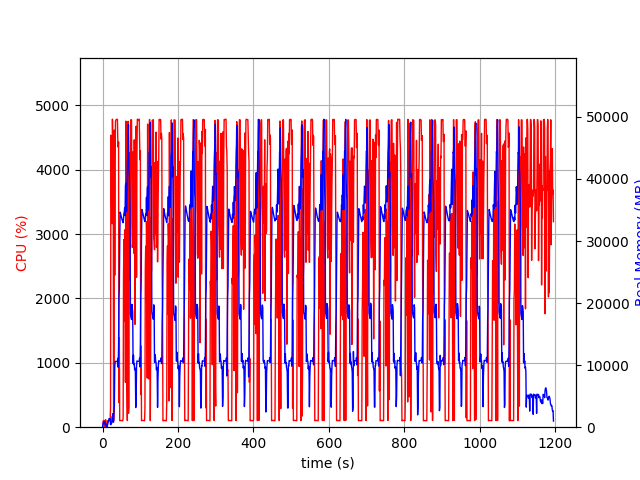

The table this chart was drawn from, first rows:
elapsed_time, nproc, cpu, mem_real, mem_virtual
3.695487976074219e-05, 1, 0.0, 7.812, 3185
1.006, 5, 29.8, 424, 2448
2.016, 4, 101.3, 741.8, 2559
3.023, 5, 100.3, 904.7, 3076
4.031, 3, 99.2, 632.5, 2154
5.038, 3, 99.2, 726.6, 2272
6.046, 4, 102.2, 926.5, 2792
7.054, 4, 3.0, 425.2, 2043
8.061, 5, 117.9, 588.7, 2565
9.07, 3, 1.0, 321.1, 1696
10.08, 3, 0.0, 263.7, 1614
11.09, 3, 3.0, 300.1, 1666
12.09, 1, 14.9, 84.68, 775
13.1, 1, 99.2, 346.7, 1895
14.11, 1, 100.2, 604.7, 3181
15.12, 1, 99.2, 882.7, 3181
16.12, 1, 101.2, 1115, 5741
17.13, 1, 99.0, 1373, 5229
18.14, 1, 100.0, 1373, 5229
19.15, 1, 100.1, 1373, 5229
20.16, 1, 100.0, 1373, 5229
21.17, 1, 309.4, 418, 9211
22.18, 1, 4539, 410.3, 9211
23.19, 1, 3968, 597.4, 9247
24.21, 1, 3382, 631.3, 9819
25.22, 1, 3163, 1661, 9819
26.24, 1, 4786, 1661, 9819
27.26, 1, 4408, 2174, 9819
28.28, 1, 4167, 805.6, 10879
29.29, 1, 99.3, 805.6, 10879
30.3, 1, 272.6, 2787, 10399
31.31, 1, 4617, 3413, 10439
32.32, 1, 2361, 9741, 21213
33.34, 1, 4211, 10571, 21213
34.35, 1, 4753, 10611, 21213
35.37, 1, 4774, 10601, 21213
36.39, 1, 4780, 10601, 21213
37.41, 1, 4784, 10601, 21213
38.43, 1, 4784, 10587, 21213
39.44, 1, 4785, 10587, 21213
40.46, 1, 4441, 11099, 21213
41.48, 1, 4352, 9661, 21213
42.49, 1, 4432, 13045, 36311
43.5, 1, 382.3, 20929, 36311
44.51, 1, 1385, 22524, 56791
45.52, 1, 101.2, 29679, 56791
46.53, 1, 102.2, 34651, 56791
47.54, 1, 104.3, 34452, 56791
48.55, 1, 103.2, 34231, 56791
49.55, 1, 104.2, 33929, 56791
50.56, 1, 102.2, 33706, 56791
51.57, 1, 102.3, 33464, 56791
52.57, 1, 101.3, 33289, 56791
53.58, 1, 100.3, 33129, 56791
54.59, 1, 144.1, 32952, 56791
55.6, 1, 2358, 33596, 56791
56.62, 1, 2916, 34477, 56791
57.63, 1, 1646, 34661, 56791
58.64, 1, 3066, 35371, 56791
59.66, 1, 2892, 34105, 81367
... 1,120 more rows
